The GitHub repository zcsd/Multi_Classifier contains a labelled image folder "data" with 8 categories: counter reinforcement, heel counter, heel cap, heel lining, lining, sockliner, sole, vamp. Examples follow, each with its label.

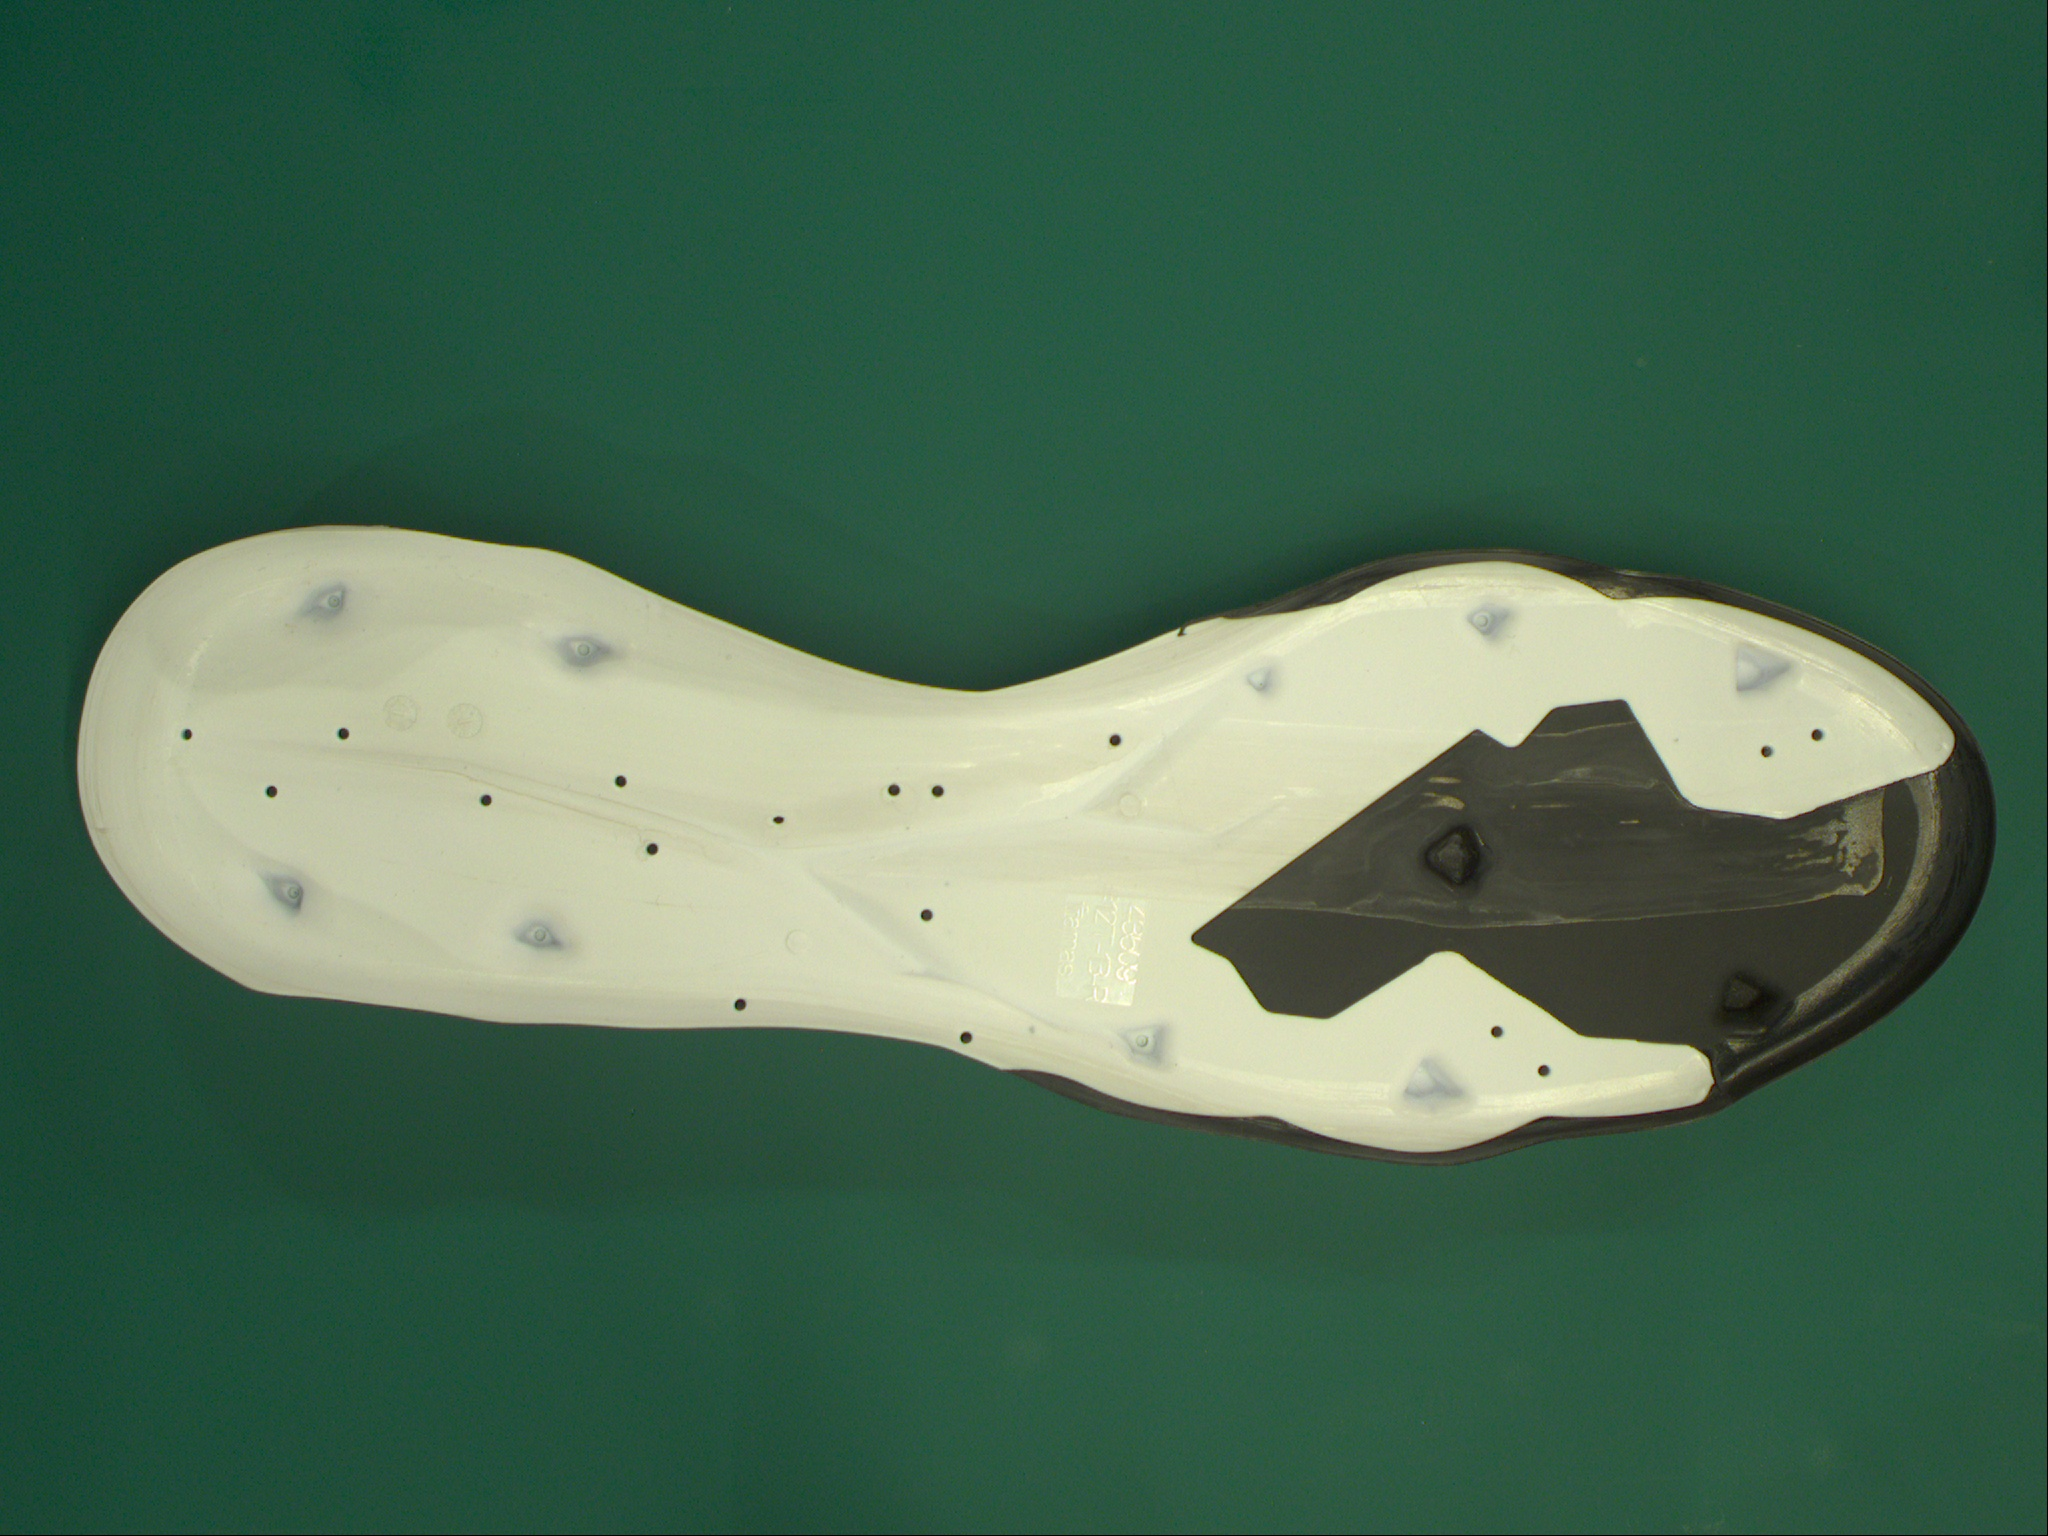
Label: sole

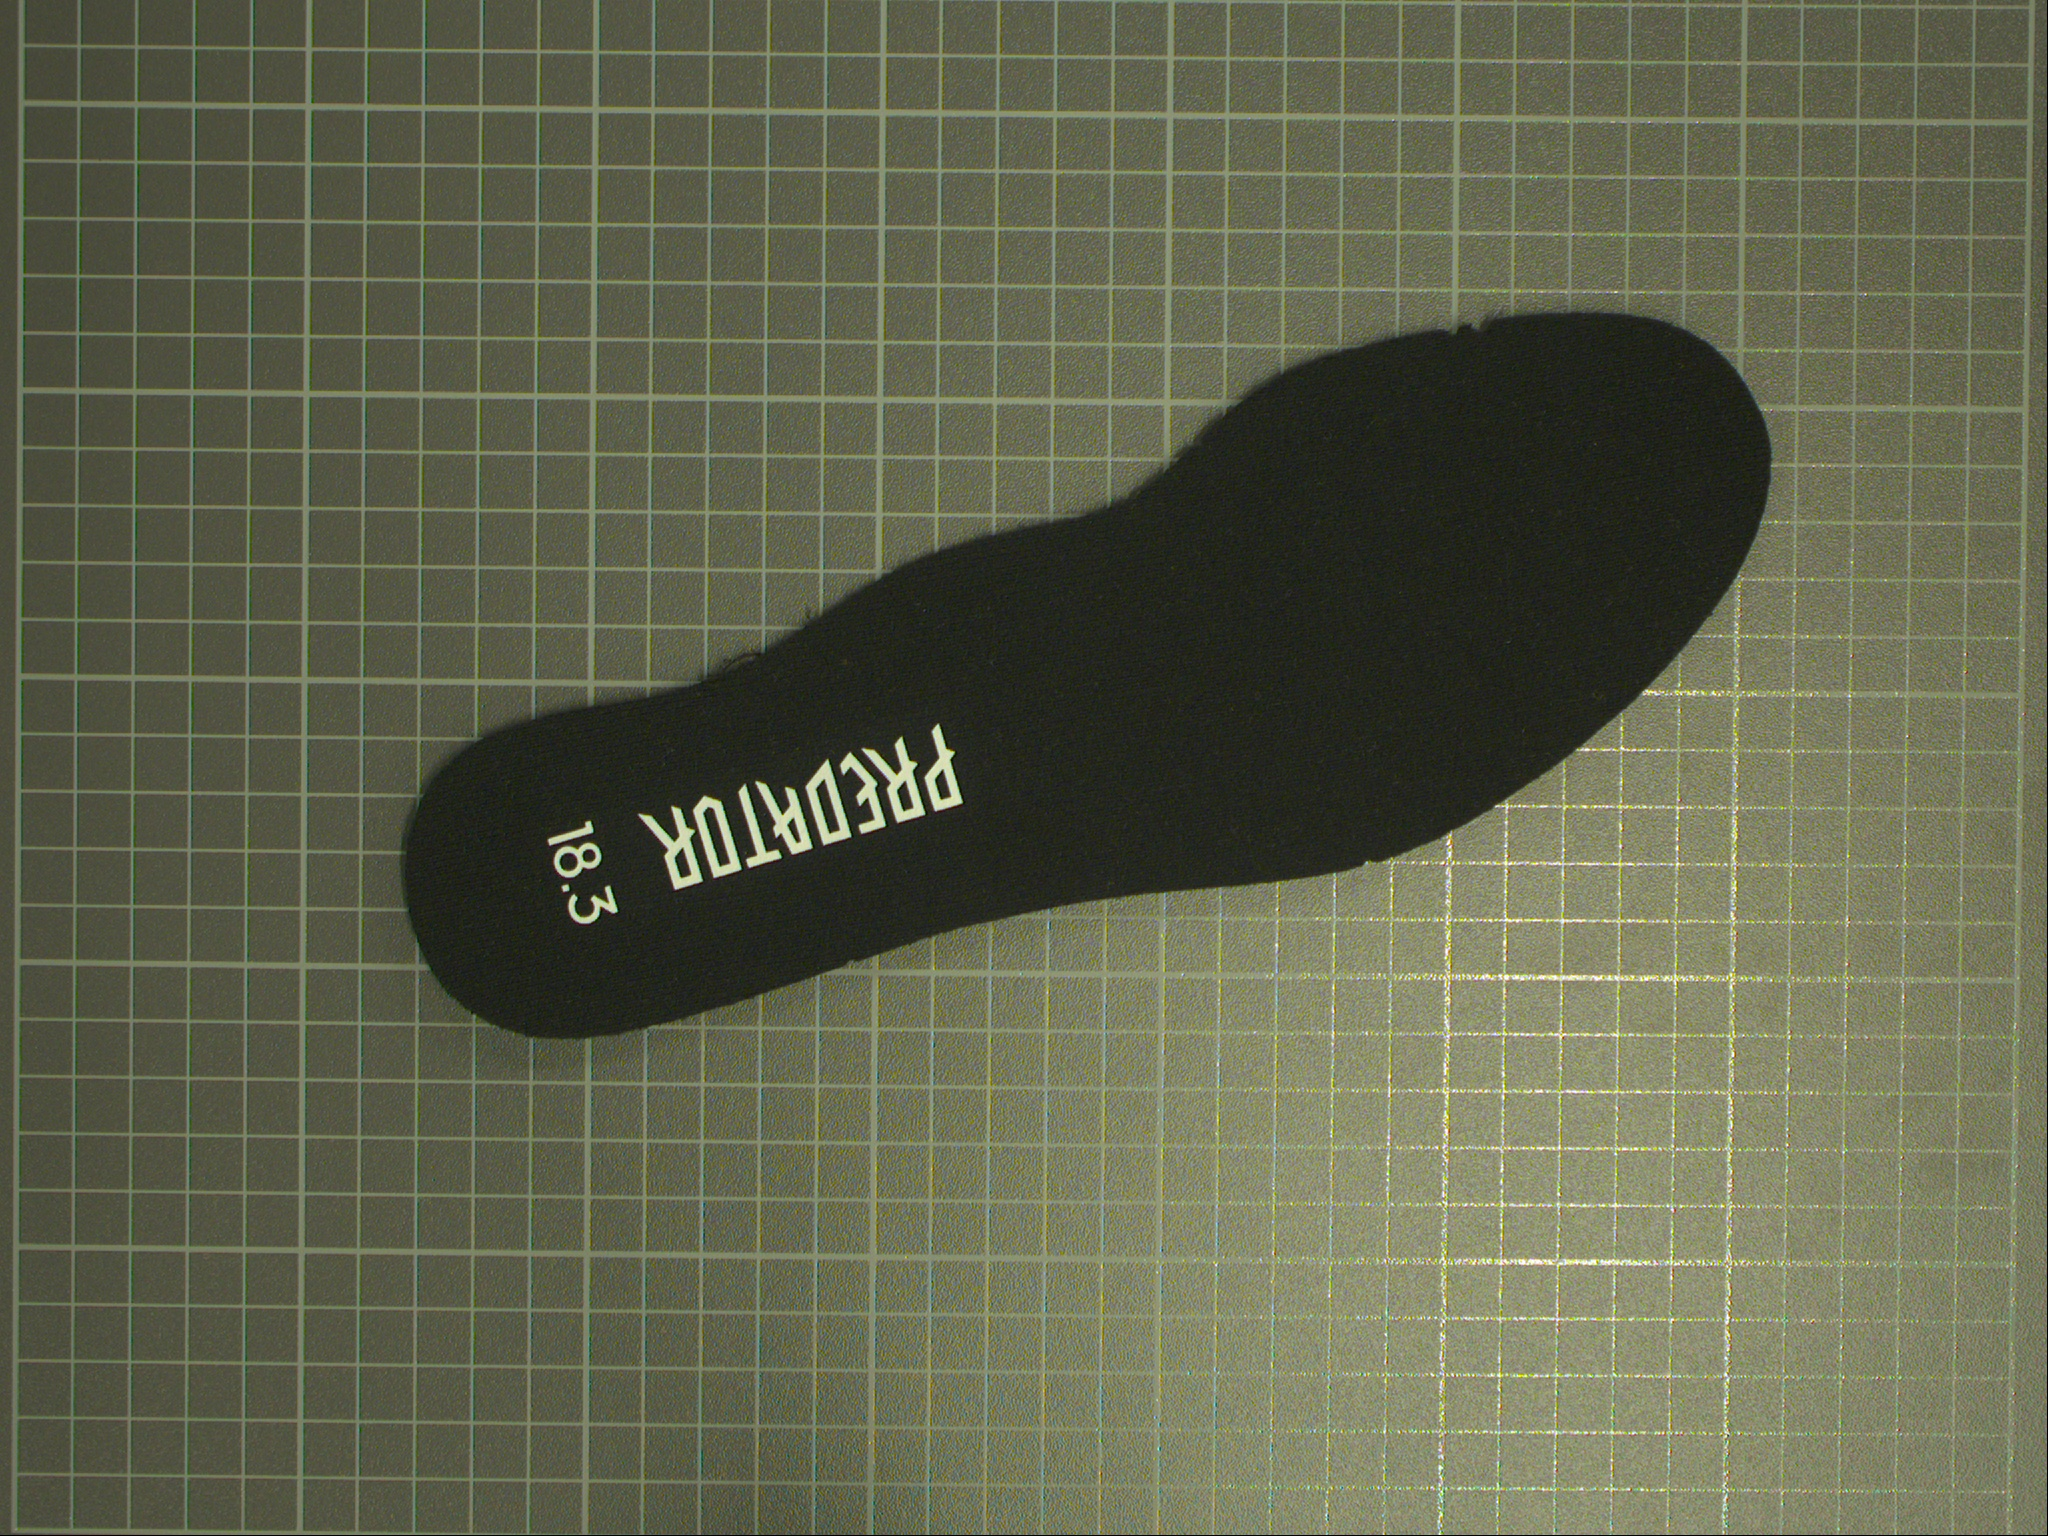
Label: sockliner

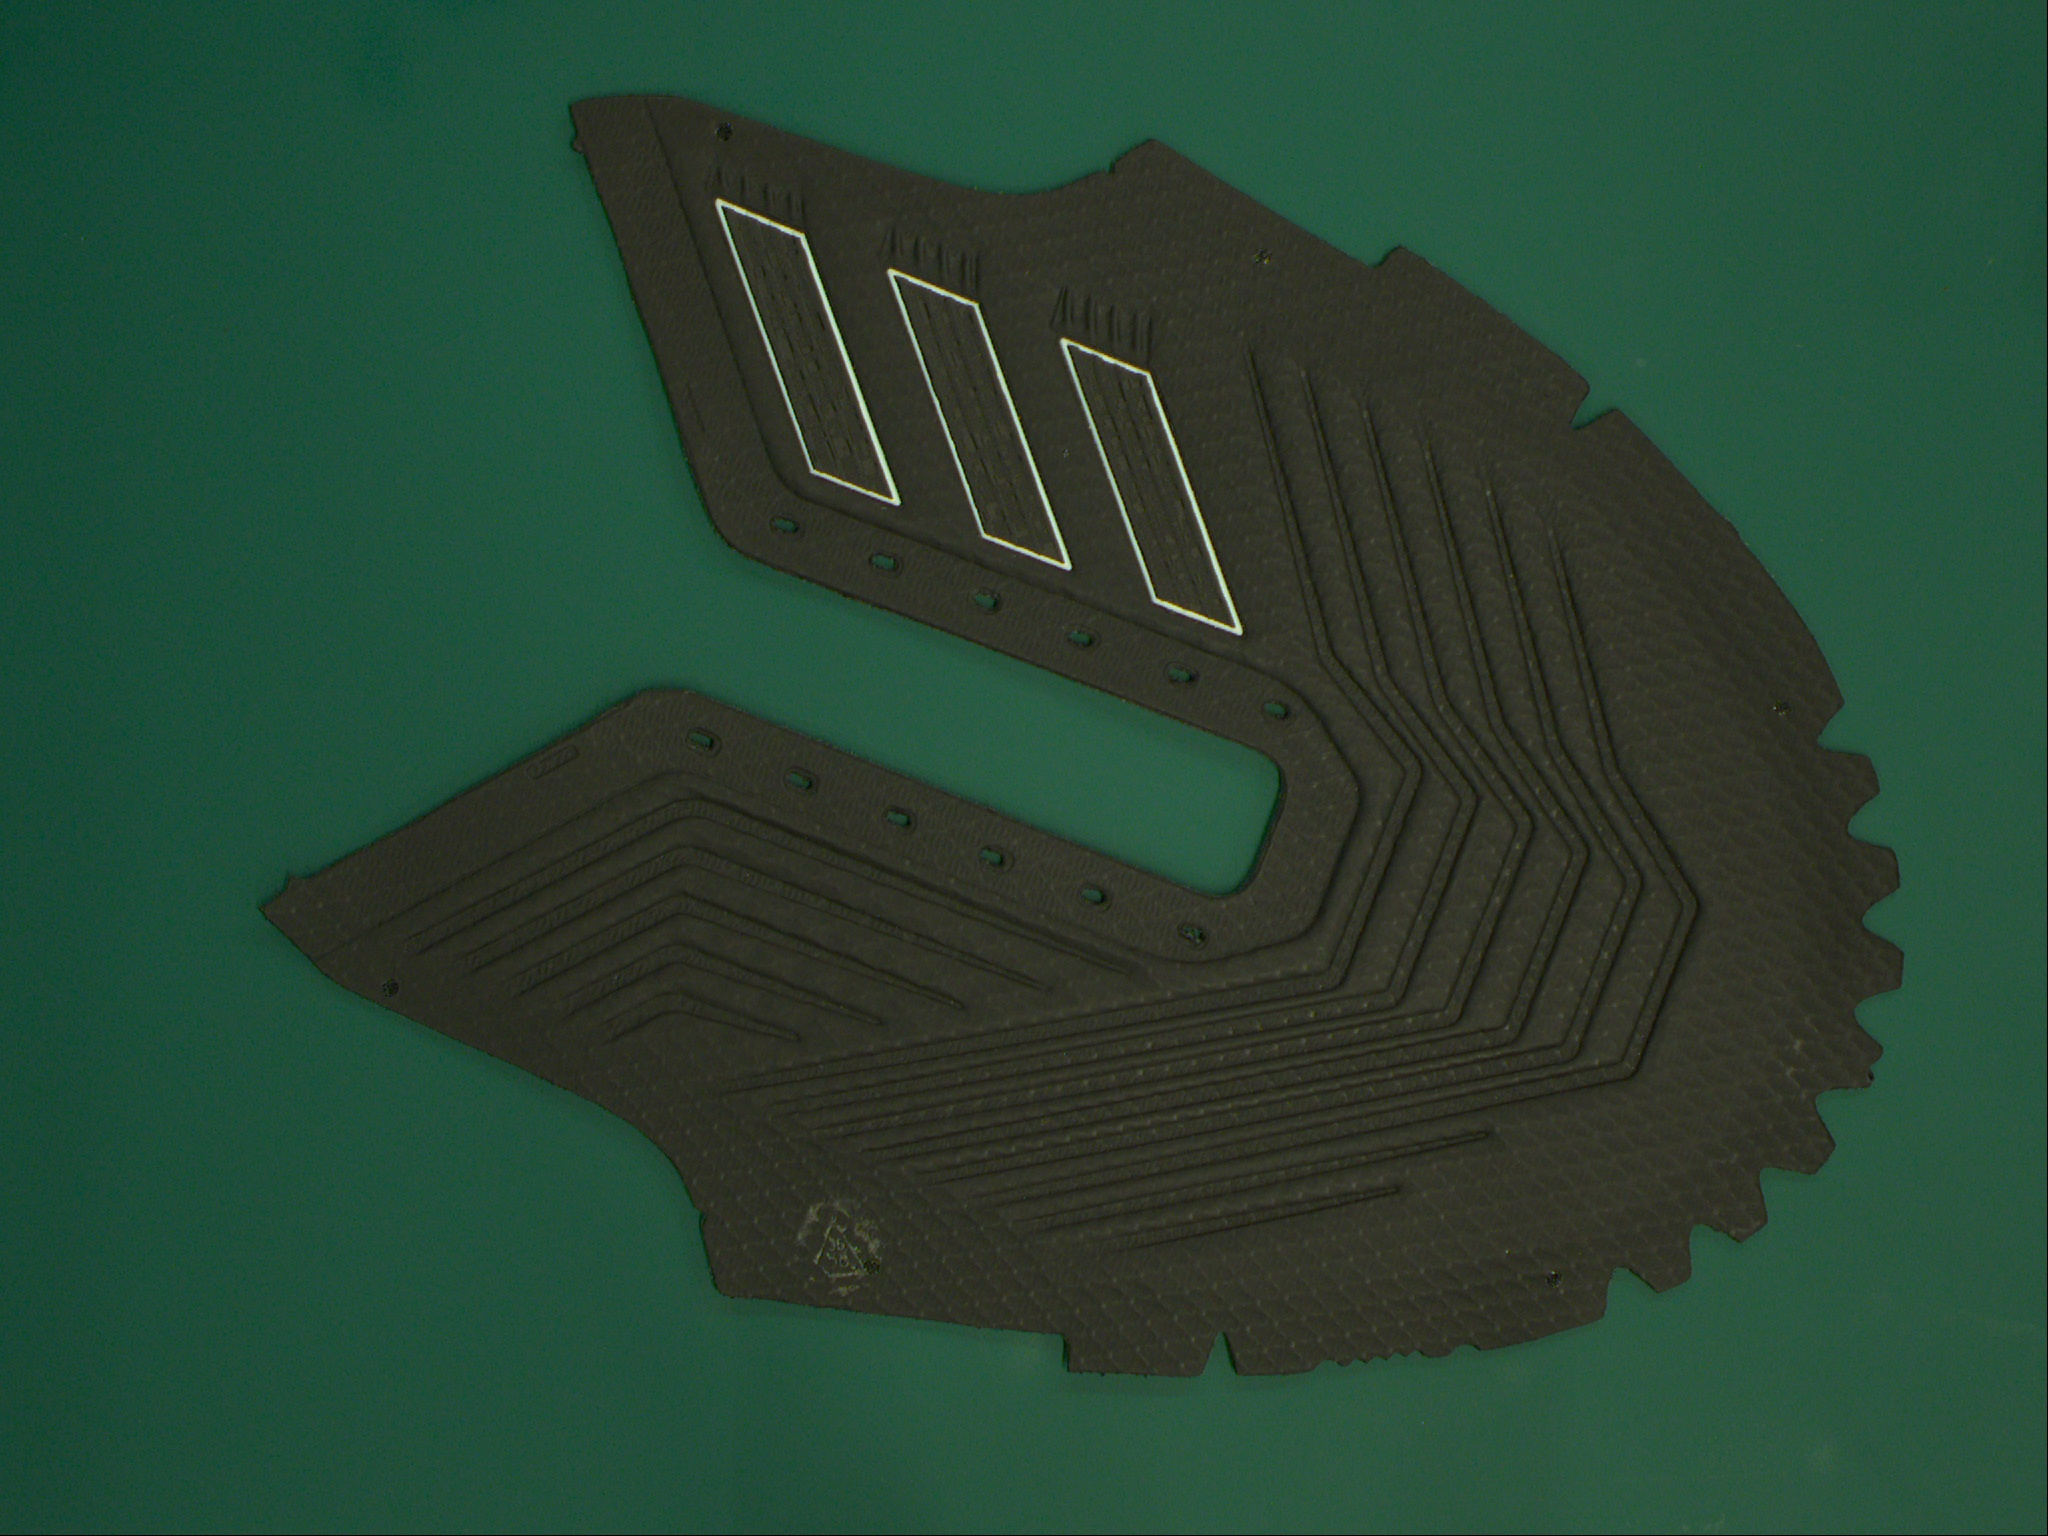
Label: vamp

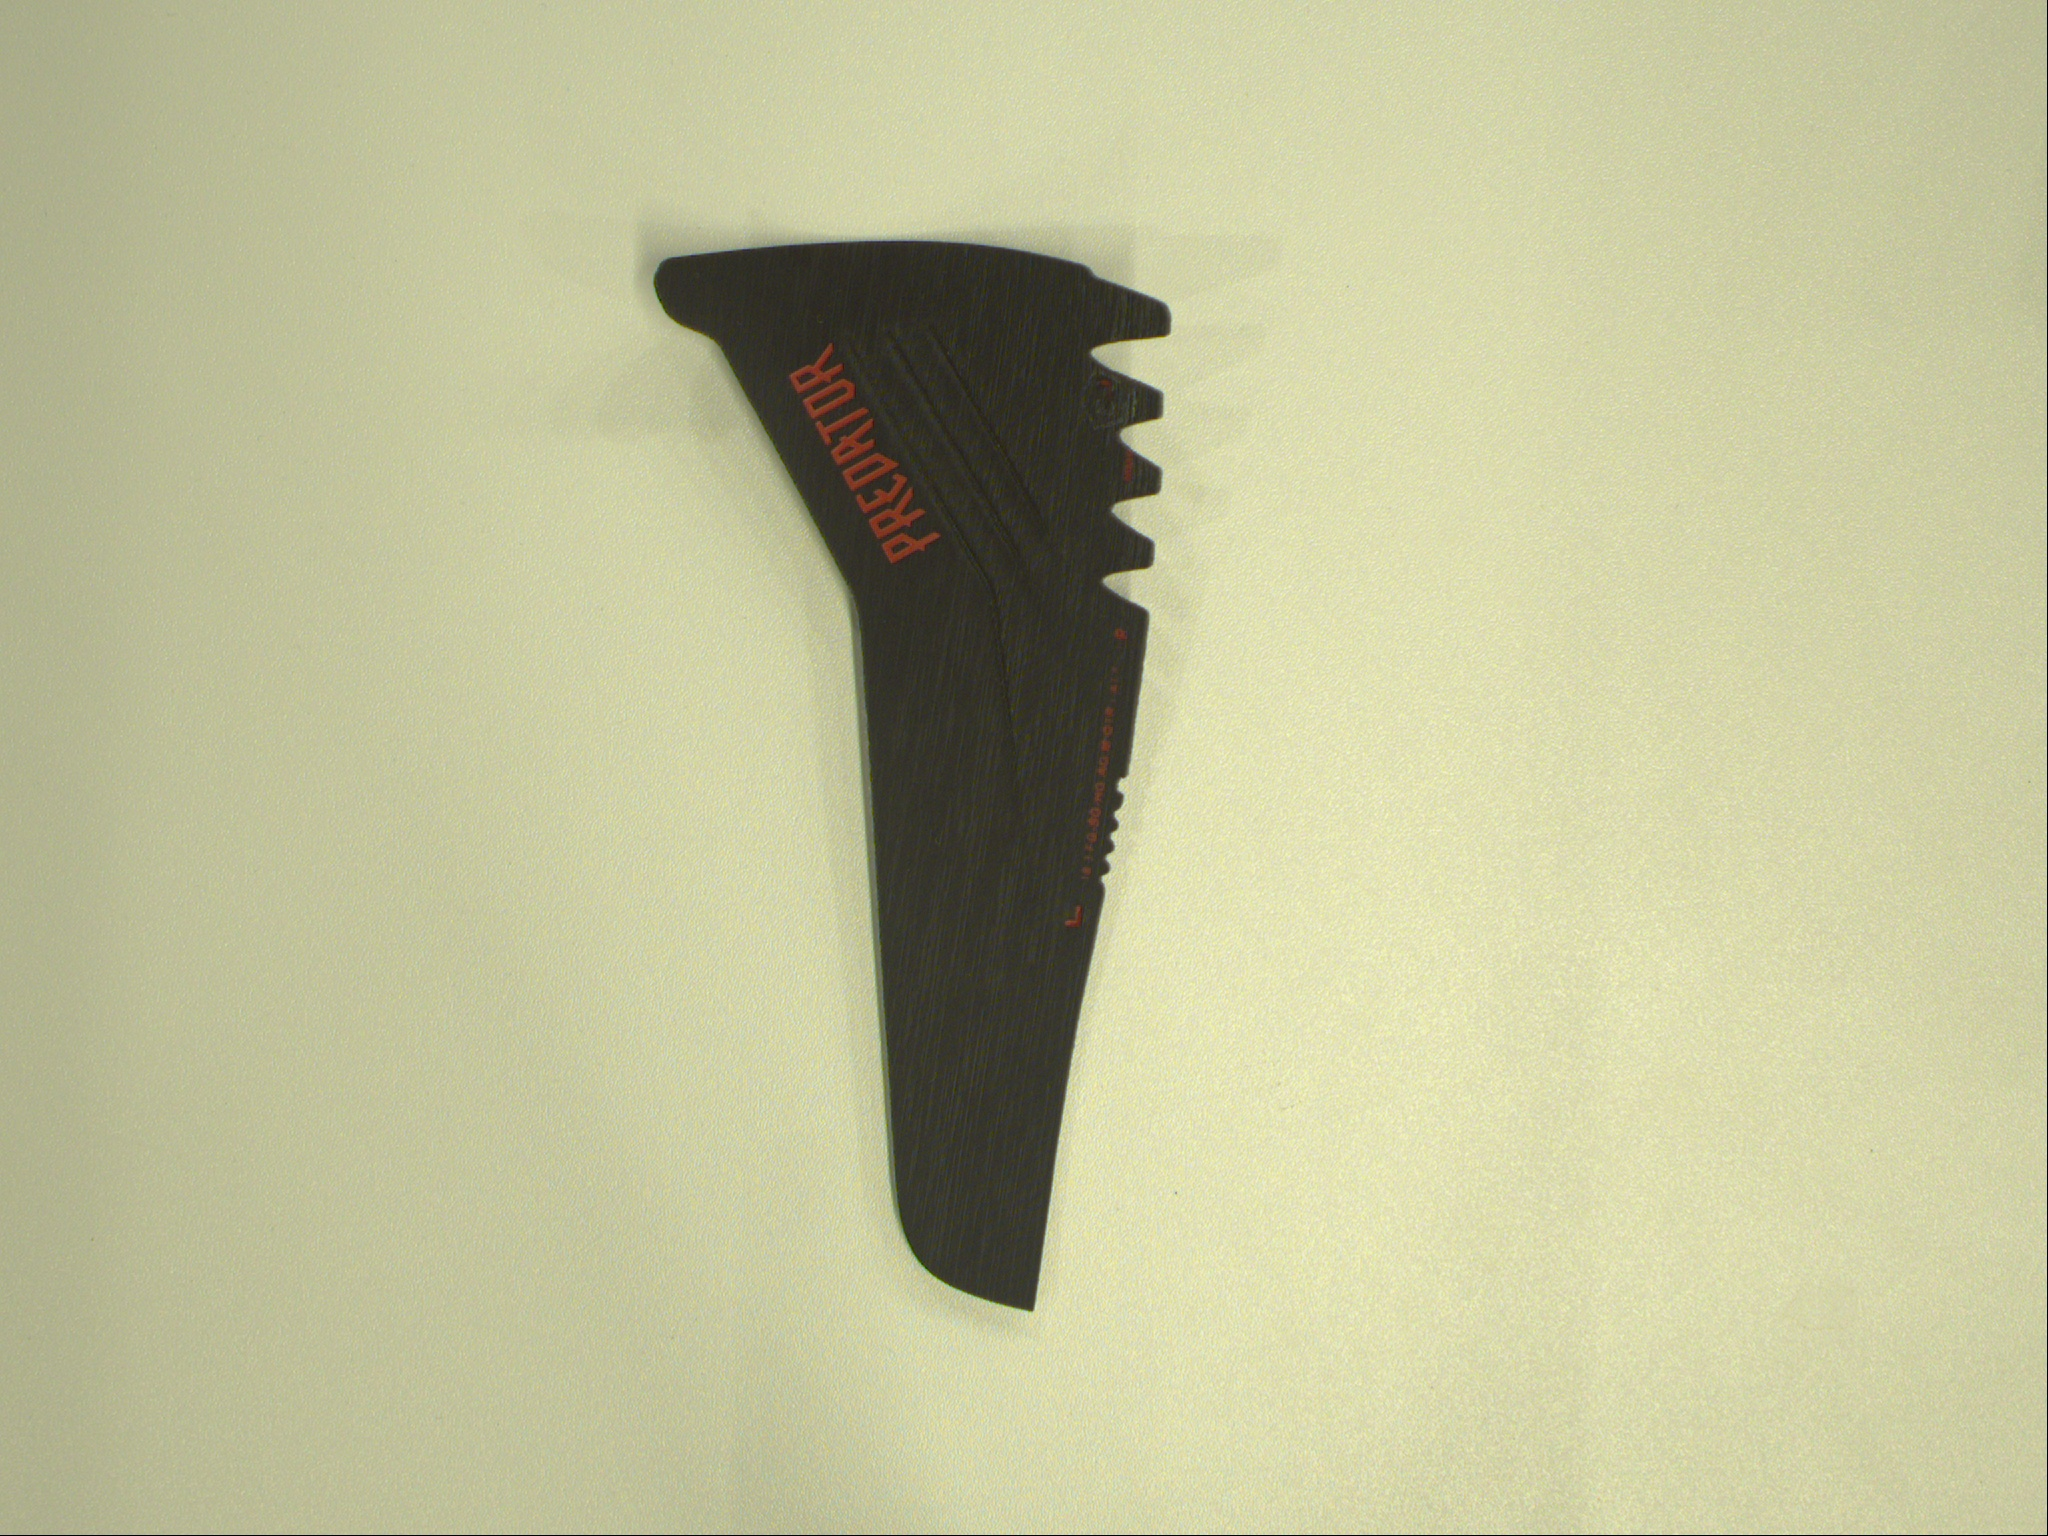
Label: heel cap

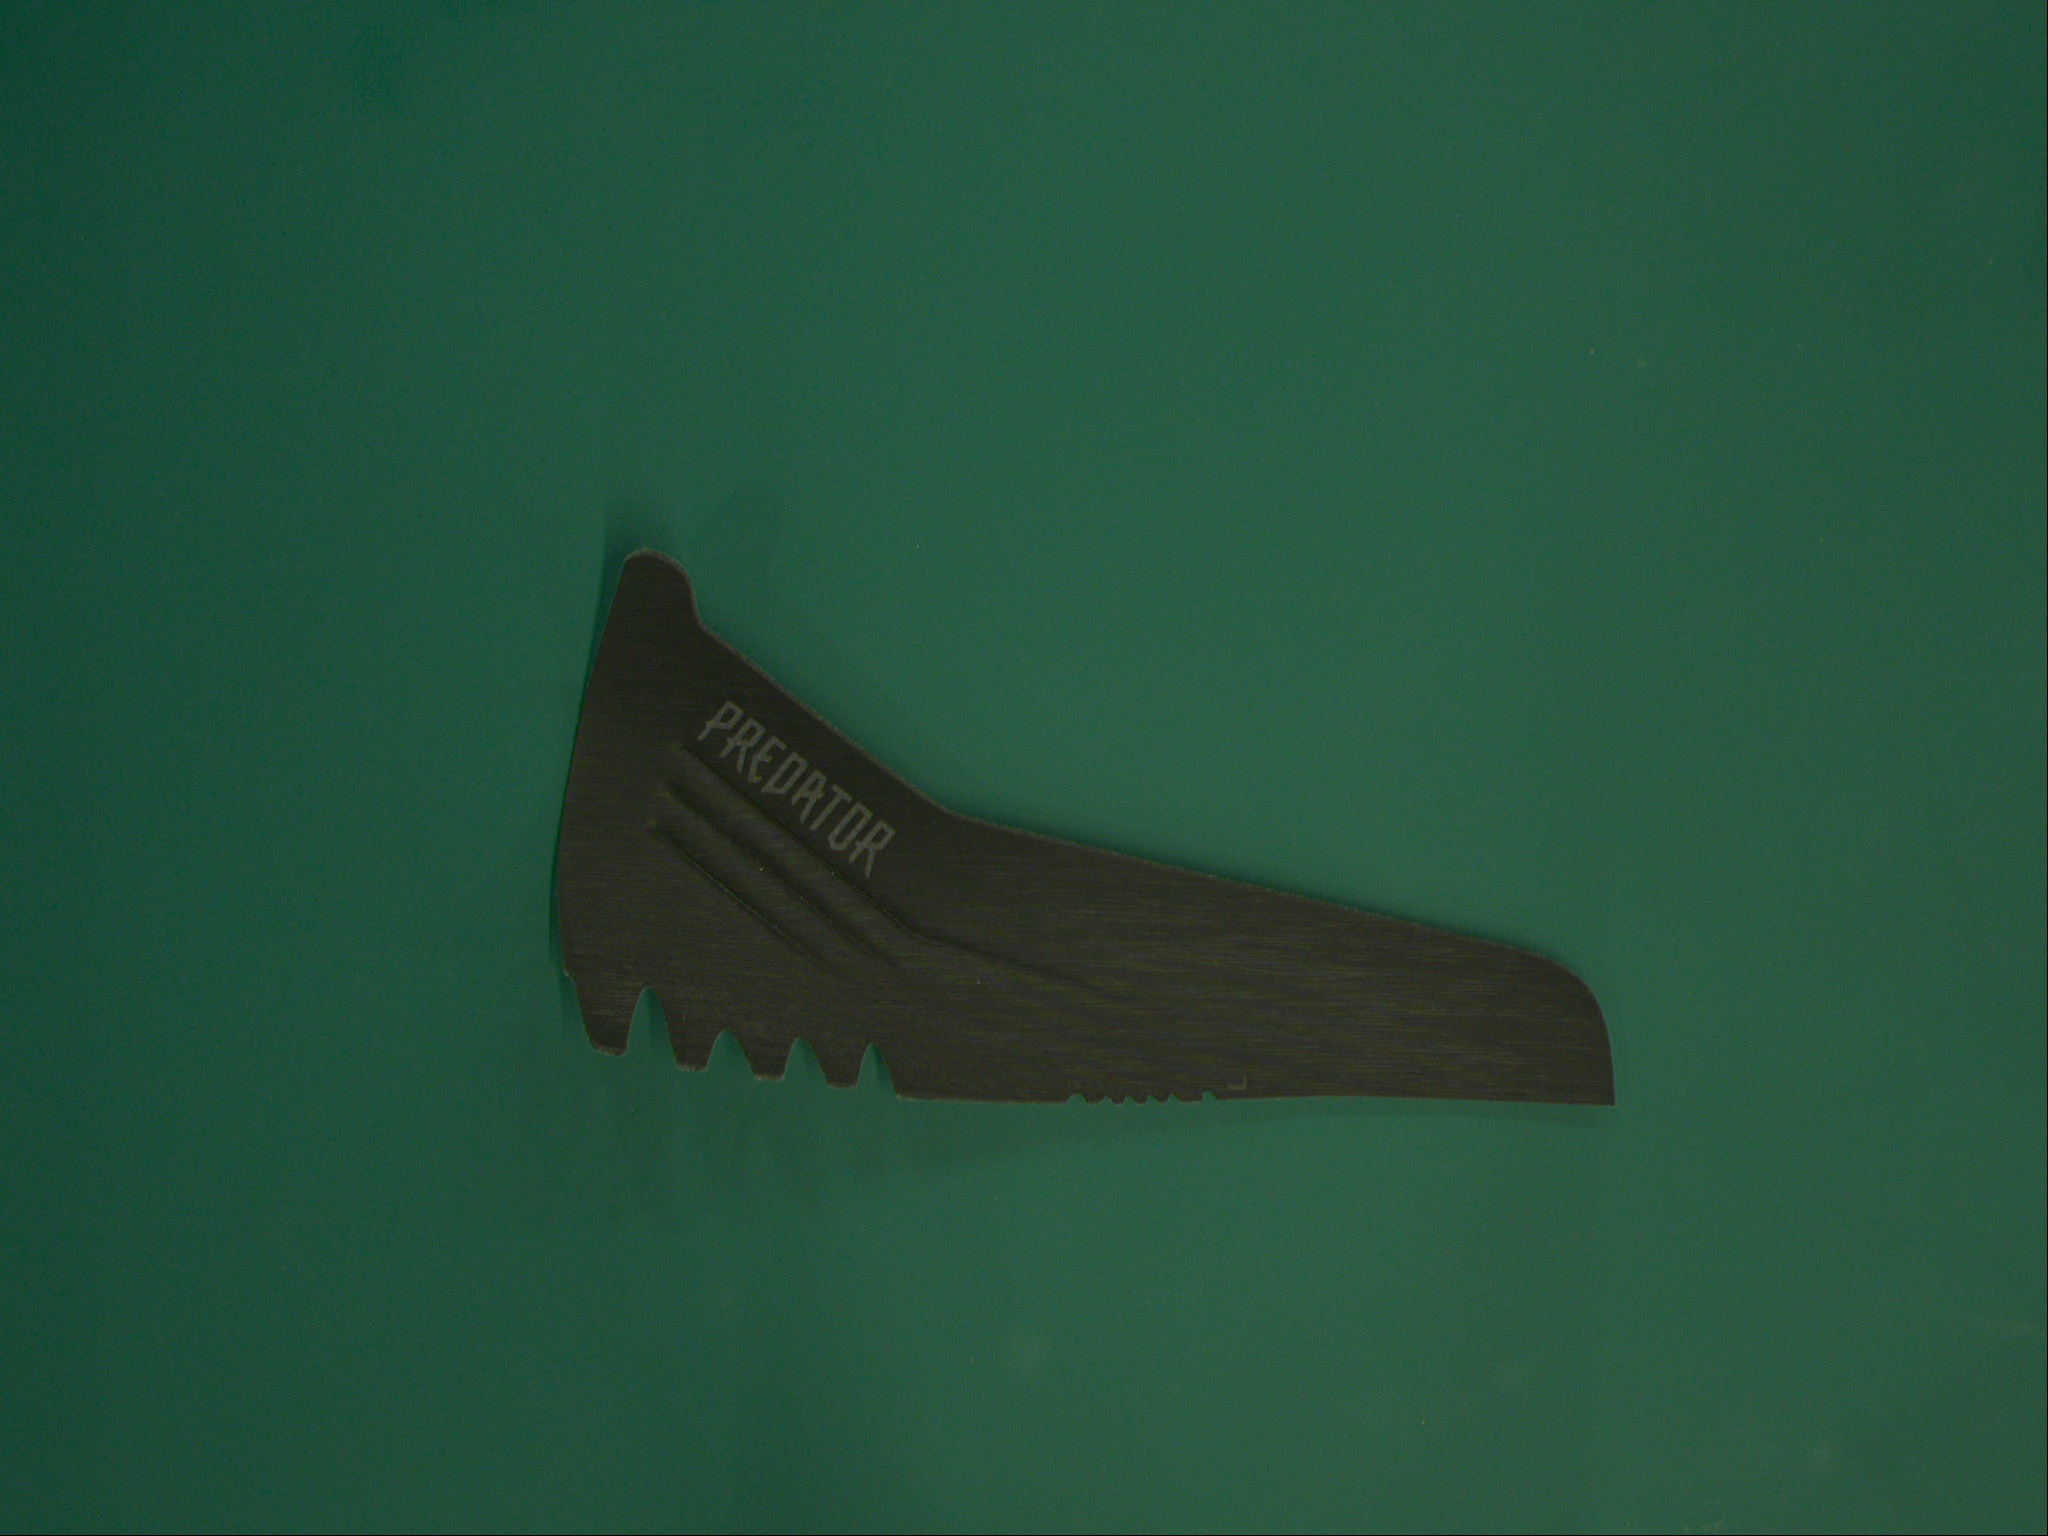
Label: heel counter

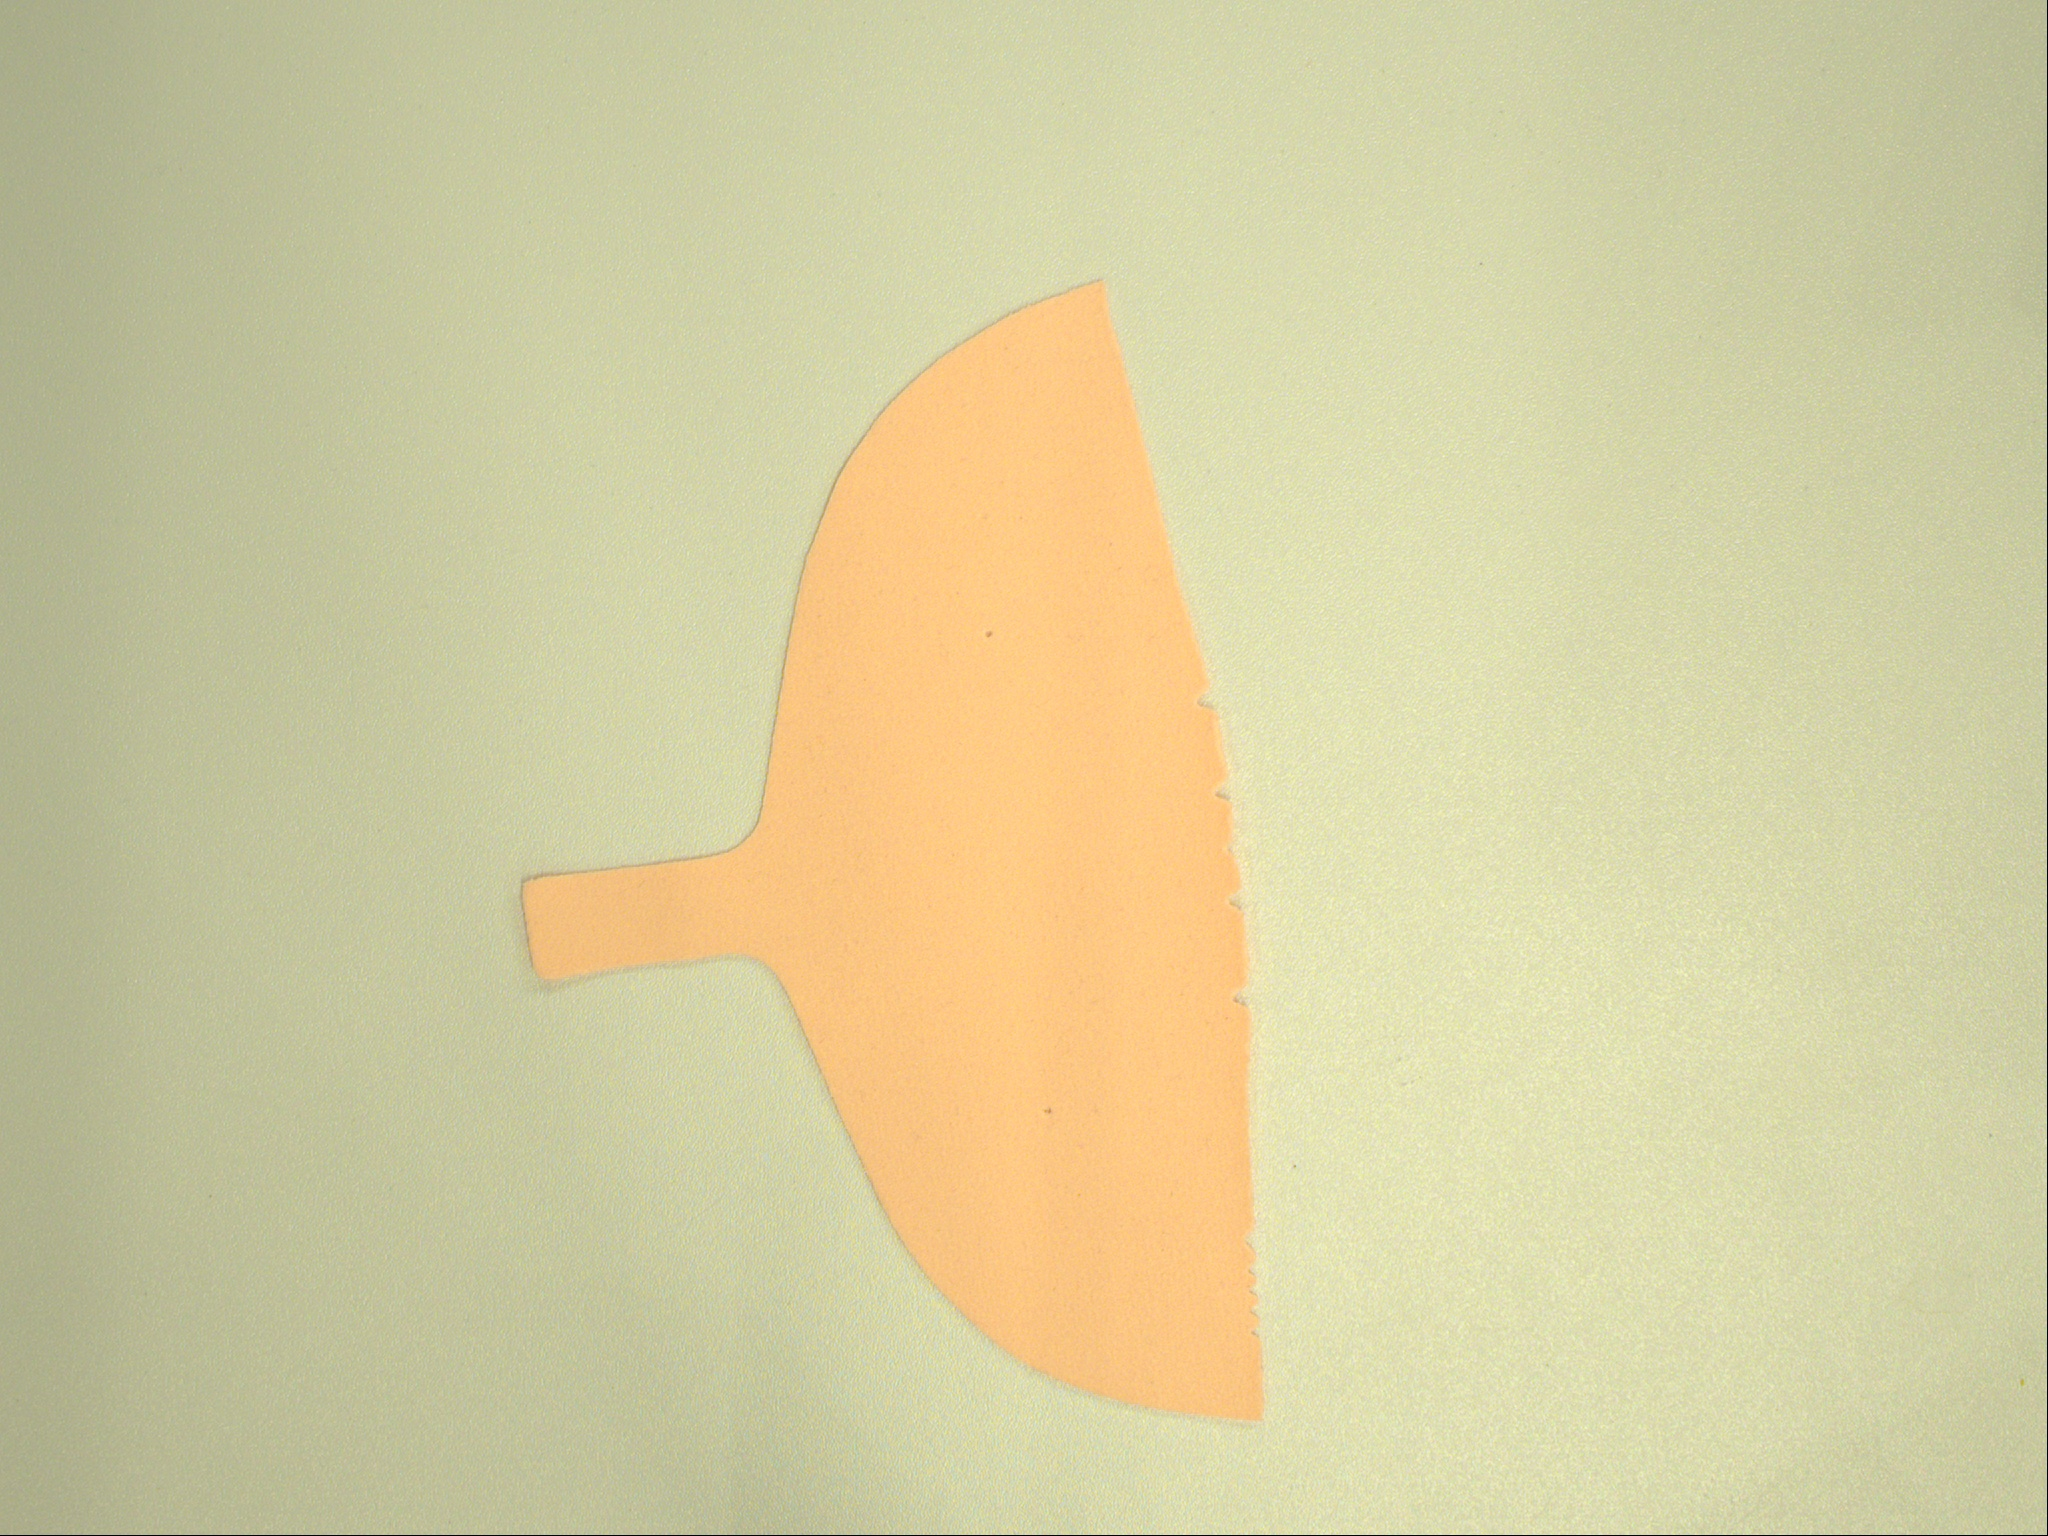
Label: counter reinforcement
